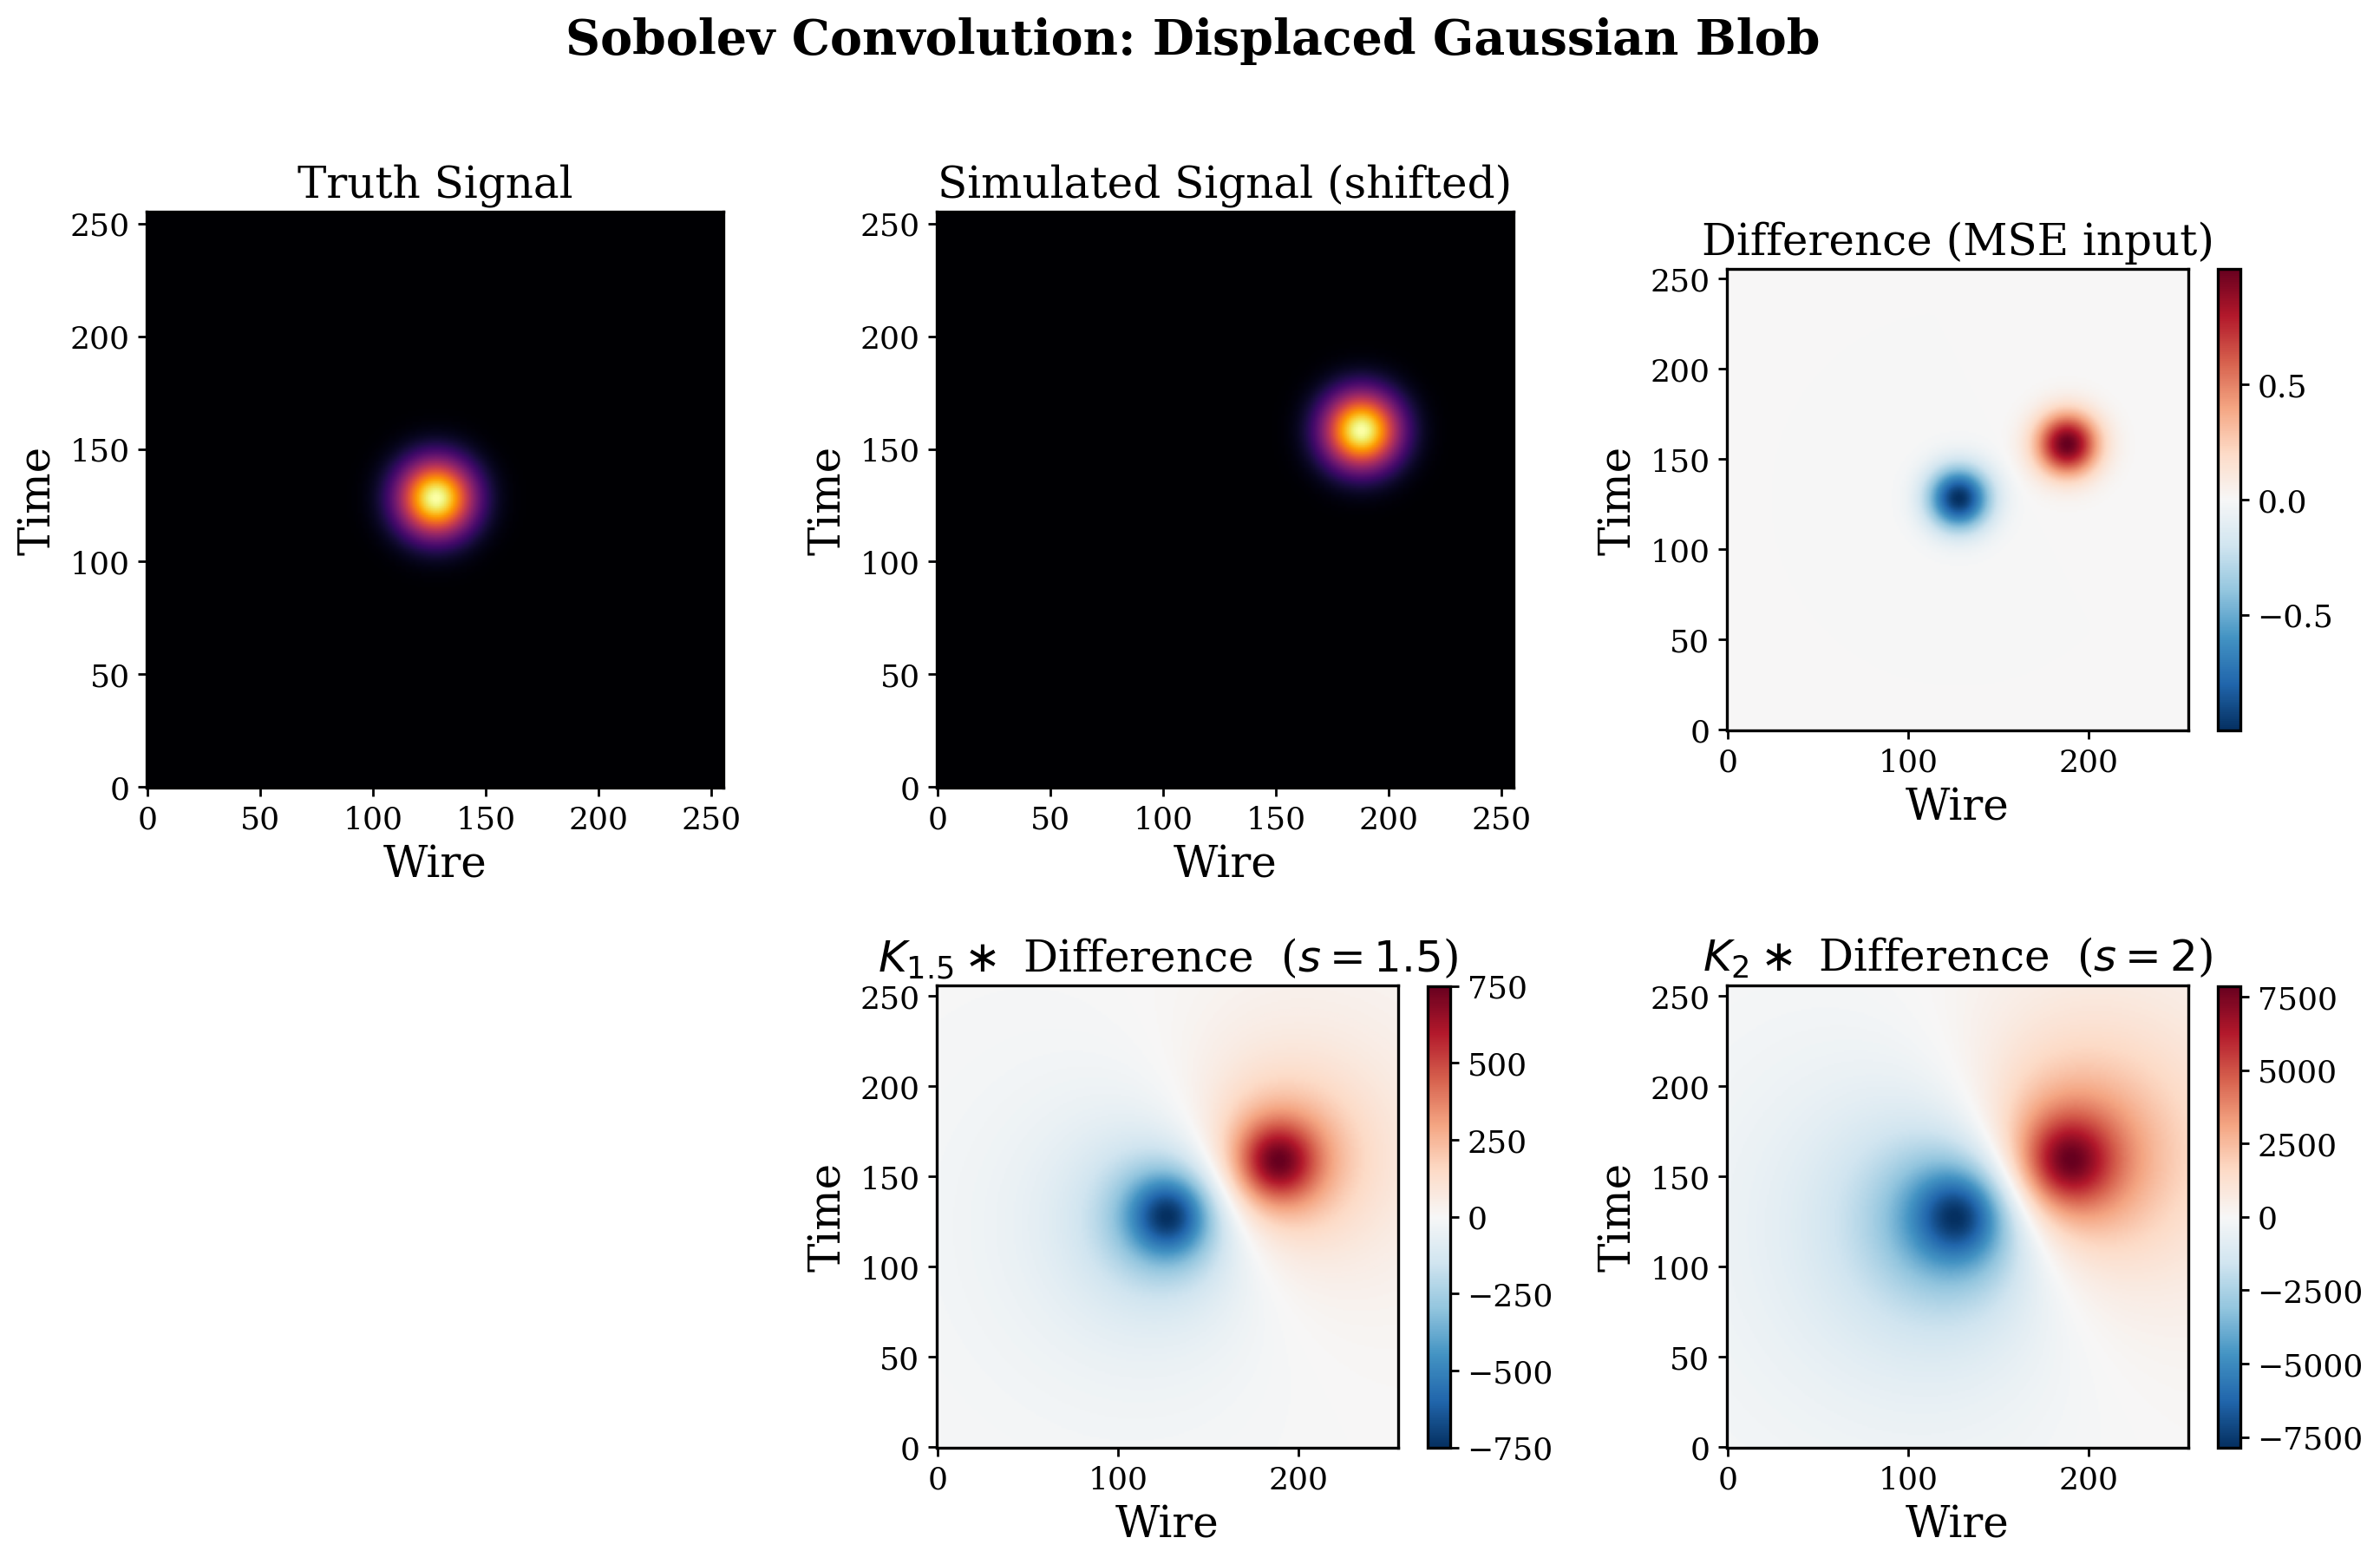

Recreate this plot in Python.
"""Lossslide 3: Convolution demo — a displaced 2D Gaussian before/after Sobolev kernel."""
import sys, os
sys.path.insert(0, os.path.join(os.path.dirname(__file__), '..', '..'))

import numpy as np
import matplotlib.pyplot as plt
import matplotlib as mpl
from matplotlib.colors import TwoSlopeNorm

mpl.rcParams.update({
    'font.family': 'serif',
    'font.size': 16,
    'axes.labelsize': 18,
    'axes.titlesize': 18,
    'xtick.labelsize': 13,
    'ytick.labelsize': 13,
    'legend.fontsize': 13,
    'figure.dpi': 200,
    'savefig.dpi': 200,
    'axes.linewidth': 1.2,
    'xtick.major.width': 1.0,
    'ytick.major.width': 1.0,
})

# ---------------------------------------------------------------------------
# Create a simple 2D test case: Gaussian blob, truth vs displaced
# ---------------------------------------------------------------------------
H, W = 256, 256
y, x = np.mgrid[:H, :W]

# Truth: Gaussian at center
cx_t, cy_t = 128, 128
sig = 12.0
truth = np.exp(-((x - cx_t)**2 + (y - cy_t)**2) / (2 * sig**2))

# Sim: same blob displaced by 60 pixels
shift = 60
cx_s, cy_s = cx_t + shift, cy_t + int(shift * 0.5)
sim = np.exp(-((x - cx_s)**2 + (y - cy_s)**2) / (2 * sig**2))

diff = sim - truth

# ---------------------------------------------------------------------------
# Build Sobolev spectral weights and convolve the difference
# ---------------------------------------------------------------------------
max_pad = 128
H_pad, W_pad = H + 2 * max_pad, W + 2 * max_pad
fy = np.fft.fftfreq(H_pad)
fx = np.fft.fftfreq(W_pad)
freq_sq = fy[:, None]**2 + fx[None, :]**2
eps = 1.0 / (np.pi**2 * max_pad**2)

# K_hat = sqrt(W) = 1/(freq_sq + eps)^{s/2}
def convolve_sobolev(diff_2d, s, max_pad):
    H, W = diff_2d.shape
    H_pad, W_pad = H + 2 * max_pad, W + 2 * max_pad
    fy = np.fft.fftfreq(H_pad)
    fx = np.fft.fftfreq(W_pad)
    freq_sq = fy[:, None]**2 + fx[None, :]**2
    eps = 1.0 / (np.pi**2 * max_pad**2)
    K_hat = 1.0 / (freq_sq + eps)**(s / 2.0)
    diff_pad = np.pad(diff_2d, max_pad)
    convolved_pad = np.fft.ifft2(np.fft.fft2(diff_pad) * K_hat).real
    return convolved_pad[max_pad:max_pad + H, max_pad:max_pad + W]


conv_15 = convolve_sobolev(diff, s=1.5, max_pad=max_pad)
conv_20 = convolve_sobolev(diff, s=2.0, max_pad=max_pad)

# ---------------------------------------------------------------------------
# Plot: 2 rows x 3 cols
# Row 1: Truth, Sim, Difference
# Row 2: (empty), Convolved s=1.5, Convolved s=2.0
# ---------------------------------------------------------------------------
fig, axes = plt.subplots(2, 3, figsize=(14, 9))

# Row 1
im0 = axes[0, 0].imshow(truth, cmap='inferno', origin='lower', vmin=0, vmax=1)
axes[0, 0].set_title('Truth Signal')

im1 = axes[0, 1].imshow(sim, cmap='inferno', origin='lower', vmin=0, vmax=1)
axes[0, 1].set_title('Simulated Signal (shifted)')

vmax_d = np.max(np.abs(diff))
norm_d = TwoSlopeNorm(vmin=-vmax_d, vcenter=0, vmax=vmax_d)
im2 = axes[0, 2].imshow(diff, cmap='RdBu_r', origin='lower', norm=norm_d)
axes[0, 2].set_title('Difference (MSE input)')
fig.colorbar(im2, ax=axes[0, 2], shrink=0.8)

# Row 2
axes[1, 0].axis('off')

vmax_15 = np.max(np.abs(conv_15))
norm_15 = TwoSlopeNorm(vmin=-vmax_15, vcenter=0, vmax=vmax_15)
im3 = axes[1, 1].imshow(conv_15, cmap='RdBu_r', origin='lower', norm=norm_15)
axes[1, 1].set_title(r'$K_{1.5} \ast$ Difference  ($s=1.5$)')
fig.colorbar(im3, ax=axes[1, 1], shrink=0.8)

vmax_20 = np.max(np.abs(conv_20))
norm_20 = TwoSlopeNorm(vmin=-vmax_20, vcenter=0, vmax=vmax_20)
im4 = axes[1, 2].imshow(conv_20, cmap='RdBu_r', origin='lower', norm=norm_20)
axes[1, 2].set_title(r'$K_{2} \ast$ Difference  ($s=2$)')
fig.colorbar(im4, ax=axes[1, 2], shrink=0.8)

for ax in axes.flat:
    if ax.get_visible() and ax.images:
        ax.set_xlabel('Wire')
        ax.set_ylabel('Time')

fig.suptitle('Sobolev Convolution: Displaced Gaussian Blob',
             fontsize=20, fontweight='bold', y=1.01)
fig.tight_layout()
out = os.path.join(os.path.dirname(__file__), 'lossslide3_convolution_demo.png')
fig.savefig(out, bbox_inches='tight')
plt.close(fig)
print(f'Saved {out}')
